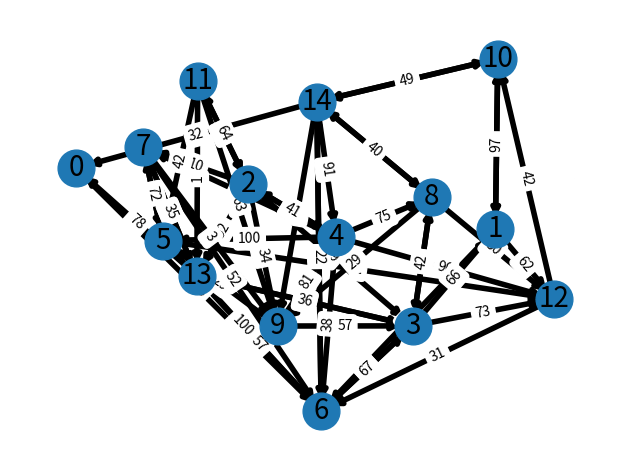

Write the Python code that produced this figure.
import math
from typing import List


#failed
class Solution:
    def findCheapestPrice(self, n: int, flights: List[List[int]], src: int, dst: int, k: int) -> int:
        # dfs with early stop (k)
        # build graph
        adj = {i: [] for i in range(n)}
        for from_i, to_i, price_i in flights:
            adj[from_i].append((to_i, price_i))

        ret = math.inf
        cache = {}
        path = []
        
        def dfs(node, priceSoFar, stepSoFar, pathSoFar):
            nonlocal path
            if node == dst and stepSoFar <= k:
                path.append((priceSoFar, pathSoFar))
                return priceSoFar
            if stepSoFar > k:
                return math.inf
            if (node, stepSoFar) in cache:
                # print(node, stepSoFar, cache[(node, stepSoFar)])
                return cache[(node, stepSoFar)]

            ans = math.inf
            for to_i, price_i in adj[node]:
                ans = min(ans, dfs(to_i, priceSoFar+price_i, stepSoFar+1, pathSoFar + "-" + str(to_i)))
            cache[(node, stepSoFar)] = ans
            # print(path)
            return ans

        ret = dfs(src, 0, -1, str(src))
        print(path)
        return ret if ret != math.inf else -1




print("solution1")
testFLights = [[10, 14, 43], [1, 12, 62], [4, 2, 62], [14, 10, 49], [9, 5, 29], [13, 7, 53], [4, 12, 90], [14, 9, 38], [11, 2, 64], [2, 13, 92], [11, 5, 42], [10, 1, 89], [14, 0, 32], [9, 4, 81], [3, 6, 97], [7, 13, 35], [11, 9, 63], [5, 7, 82], [13, 6, 57], [4, 5, 100], [2, 9, 34], [11, 13, 1], [14, 8, 1], [12, 10, 42], [2, 4, 41], [0, 6, 55], [
    5, 12, 1], [13, 3, 67], [3, 13, 36], [3, 12, 73], [7, 5, 72], [5, 6, 100], [7, 6, 52], [4, 7, 43], [6, 3, 67], [3, 1, 66], [8, 12, 30], [8, 3, 42], [9, 3, 57], [12, 6, 31], [2, 7, 10], [14, 4, 91], [2, 3, 29], [8, 9, 29], [2, 11, 65], [3, 8, 49], [6, 14, 22], [4, 6, 38], [13, 0, 78], [1, 10, 97], [8, 14, 40], [7, 9, 3], [14, 6, 4], [4, 8, 75], [1, 6, 56]]
Solution().findCheapestPrice(n=15, flights=testFLights, src=1, dst=4, k=10) # expected: 169


#case 1
# testFLights = [[0,1,100],[1,2,100],[2,0,100],[1,3,600],[2,3,200]]
# Solution().findCheapestPrice(n=4, flights=testFLights, src=0, dst=3, k=1) # expected: 700
# print()
# Solution().findCheapestPrice(n=4, flights=testFLights, src=0, dst=3, k=2) # expected: 400

# passed
class Solution:
    def findCheapestPrice(self, n: int, flights: List[List[int]], src: int, dst: int, k: int) -> int:
        # dfs with early stop (k)
        # build graph
        adj = {i: [] for i in range(n)}
        for from_i, to_i, price_i in flights:
            adj[from_i].append((to_i, price_i))

        ret = math.inf
        cache = {}
        path = []
        def dfs(node, priceSoFar, stepSoFar, pathSoFar):
            nonlocal path
            if node == dst and stepSoFar <= k:
                path.append((priceSoFar, pathSoFar))
                return 0
            if stepSoFar > k:
                return math.inf
            if (node, stepSoFar) in cache:
                # print(node, stepSoFar, cache[(node, stepSoFar)])
                return cache[(node, stepSoFar)][0]

            ans = math.inf
            for to_i, price_i in adj[node]:
                # ans = min(ans, dfs(to_i, priceSoFar+price_i, stepSoFar+1))
                ans = dfs(to_i, priceSoFar, stepSoFar+1, pathSoFar + "-" + str(to_i)) + price_i

            cache[(node, stepSoFar)] = [ans, pathSoFar+"-"+str(to_i)]
                    # print(cache)
            # print(path)
            return ans

        ret = dfs(src, 0, -1, str(src))
        print(path)
        return ret if ret != math.inf else -1

print("solution2")
testFLights = [[10, 14, 43], [1, 12, 62], [4, 2, 62], [14, 10, 49], [9, 5, 29], [13, 7, 53], [4, 12, 90], [14, 9, 38], [11, 2, 64], [2, 13, 92], [11, 5, 42], [10, 1, 89], [14, 0, 32], [9, 4, 81], [3, 6, 97], [7, 13, 35], [11, 9, 63], [5, 7, 82], [13, 6, 57], [4, 5, 100], [2, 9, 34], [11, 13, 1], [14, 8, 1], [12, 10, 42], [2, 4, 41], [0, 6, 55], [
    5, 12, 1], [13, 3, 67], [3, 13, 36], [3, 12, 73], [7, 5, 72], [5, 6, 100], [7, 6, 52], [4, 7, 43], [6, 3, 67], [3, 1, 66], [8, 12, 30], [8, 3, 42], [9, 3, 57], [12, 6, 31], [2, 7, 10], [14, 4, 91], [2, 3, 29], [8, 9, 29], [2, 11, 65], [3, 8, 49], [6, 14, 22], [4, 6, 38], [13, 0, 78], [1, 10, 97], [8, 14, 40], [7, 9, 3], [14, 6, 4], [4, 8, 75], [1, 6, 56]]
Solution().findCheapestPrice(n=15, flights=testFLights, src=1, dst=4, k=10) # expected: 169

print()

# visualization
import matplotlib.pyplot as plt
import networkx as nx

G = nx.DiGraph()

for source, destination, weight in testFLights:
    G.add_edge(str(source), str(destination), weight=weight)

elarge = [(u, v) for (u, v, d) in G.edges(data=True) if d["weight"] > 0.5]
esmall = [(u, v) for (u, v, d) in G.edges(data=True) if d["weight"] <= 0.5]

pos = nx.spring_layout(G, seed=1)  # positions for all nodes - seed for reproducibility

# nodes
nx.draw_networkx_nodes(G, pos, node_size=700)

# edges
# nx.draw_networkx_edges(G, pos, edgelist=elarge, width=4, arrowstyle="->", arrowsize=10)
nx.draw_networkx_edges(G, pos, node_size=300, width=4, arrowstyle="->", arrowsize=10)
# nx.draw_networkx_edges(
#     G, pos, edgelist=esmall, width=4, alpha=0.5, edge_color="b", style="dashed"
# )
# edges = nx.draw_networkx_edges(
#     G,
#     pos,
#     node_size=node_sizes,
#     arrowstyle="->",
#     arrowsize=10,
#     edge_color=edge_colors,
#     edge_cmap=cmap,
#     width=2,
# )


# node labels
nx.draw_networkx_labels(G, pos, font_size=20, font_family="sans-serif")
# edge weight labels
edge_labels = nx.get_edge_attributes(G, "weight")
nx.draw_networkx_edge_labels(G, pos, edge_labels)

ax = plt.gca()
ax.margins(0.08)
plt.axis("off")
plt.tight_layout()
plt.show()
